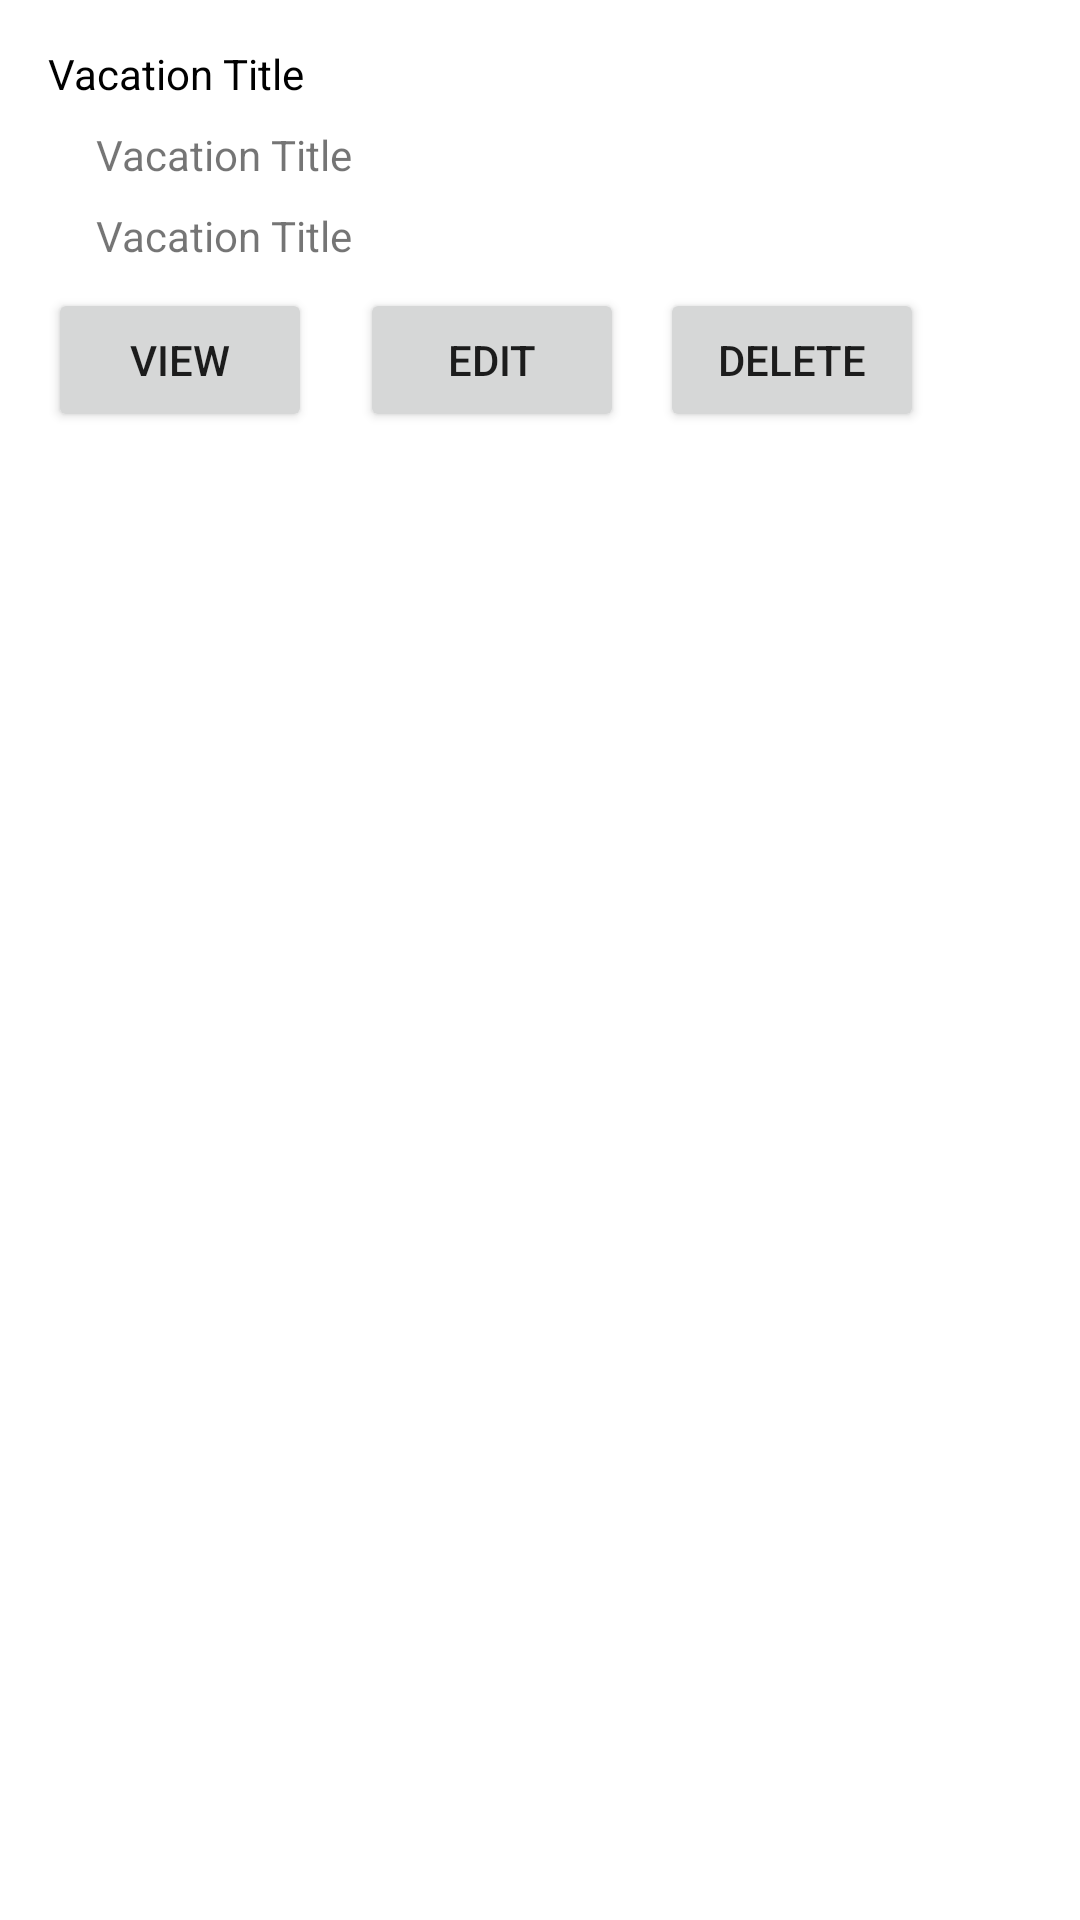

Here is an Android app screen rendered from its layout file. Give the layout XML and the strings, colors and styles it references.
<!-- AndroidManifest.xml: application theme Theme.J_Paschal_Java_Mobile_App -->
<!-- res/layout/vacation_entry.xml -->
<?xml version="1.0" encoding="utf-8"?>
<androidx.constraintlayout.widget.ConstraintLayout
    xmlns:android="http://schemas.android.com/apk/res/android"
    xmlns:app="http://schemas.android.com/apk/res-auto"
    xmlns:tools="http://schemas.android.com/tools"
    android:layout_width="match_parent"
    android:layout_height="match_parent">

    <Button
        android:id="@+id/vacationDelete"
        android:layout_width="wrap_content"
        android:layout_height="wrap_content"
        android:layout_marginStart="220dp"
        android:layout_marginTop="8dp"
        android:text="Delete"
        app:layout_constraintStart_toStartOf="parent"
        app:layout_constraintTop_toBottomOf="@+id/vacationEntryDates" />

    <TextView
        android:id="@+id/vacationEntryName"
        android:layout_width="match_parent"
        android:layout_height="19dp"
        android:layout_marginStart="16dp"
        android:layout_marginTop="15dp"
        android:layout_marginEnd="16dp"
        android:text="Vacation Title"
        android:textColor="@color/black"
        app:layout_constraintEnd_toEndOf="parent"
        app:layout_constraintStart_toStartOf="parent"
        app:layout_constraintTop_toTopOf="parent" />

    <TextView
        android:id="@+id/vacationEntryLocation"
        android:layout_width="match_parent"
        android:layout_height="19dp"
        android:layout_marginStart="32dp"
        android:layout_marginTop="8dp"
        android:layout_marginEnd="16dp"
        android:text="Vacation Title"
        app:layout_constraintEnd_toEndOf="parent"
        app:layout_constraintStart_toStartOf="parent"
        app:layout_constraintTop_toBottomOf="@+id/vacationEntryName" />

    <TextView
        android:id="@+id/vacationEntryDates"
        android:layout_width="match_parent"
        android:layout_height="19dp"
        android:layout_marginStart="32dp"
        android:layout_marginTop="8dp"
        android:layout_marginEnd="16dp"
        android:text="Vacation Title"
        app:layout_constraintEnd_toEndOf="parent"
        app:layout_constraintStart_toStartOf="parent"
        app:layout_constraintTop_toBottomOf="@+id/vacationEntryLocation" />

    <Button
        android:id="@+id/vacationEdit"
        android:layout_width="wrap_content"
        android:layout_height="wrap_content"
        android:layout_marginStart="120dp"
        android:layout_marginTop="8dp"
        android:text="Edit"
        app:layout_constraintStart_toStartOf="parent"
        app:layout_constraintTop_toBottomOf="@+id/vacationEntryDates" />

    <Button
        android:id="@+id/vacationView"
        android:layout_width="wrap_content"
        android:layout_height="wrap_content"
        android:layout_marginStart="16dp"
        android:layout_marginTop="8dp"
        android:text="View"
        app:layout_constraintStart_toStartOf="parent"
        app:layout_constraintTop_toBottomOf="@+id/vacationEntryDates" />

</androidx.constraintlayout.widget.ConstraintLayout>
<!-- resources referenced by this layout -->
<resources>
  <style name="Theme.J_Paschal_Java_Mobile_App" parent="Theme.MaterialComponents.DayNight.DarkActionBar">
          
          <item name="colorPrimary">@color/purple_500</item>
          <item name="colorPrimaryVariant">@color/purple_700</item>
          <item name="colorOnPrimary">@color/white</item>
          
          <item name="colorSecondary">@color/teal_200</item>
          <item name="colorSecondaryVariant">@color/teal_700</item>
          <item name="colorOnSecondary">@color/black</item>
          
          <item name="android:statusBarColor" tools:targetApi="l">?attr/colorPrimaryVariant</item>
          
      </style>
  <!-- not gathered from this repository: default colours our renderer supplied (Android Studio template values) -->
  <color name="purple_500">#FF6200EE</color>
  <color name="purple_700">#FF3700B3</color>
  <color name="teal_200">#FF03DAC5</color>
  <color name="teal_700">#FF018786</color>
  <color name="black">#FF000000</color>
  <color name="white">#FFFFFFFF</color>
</resources>
